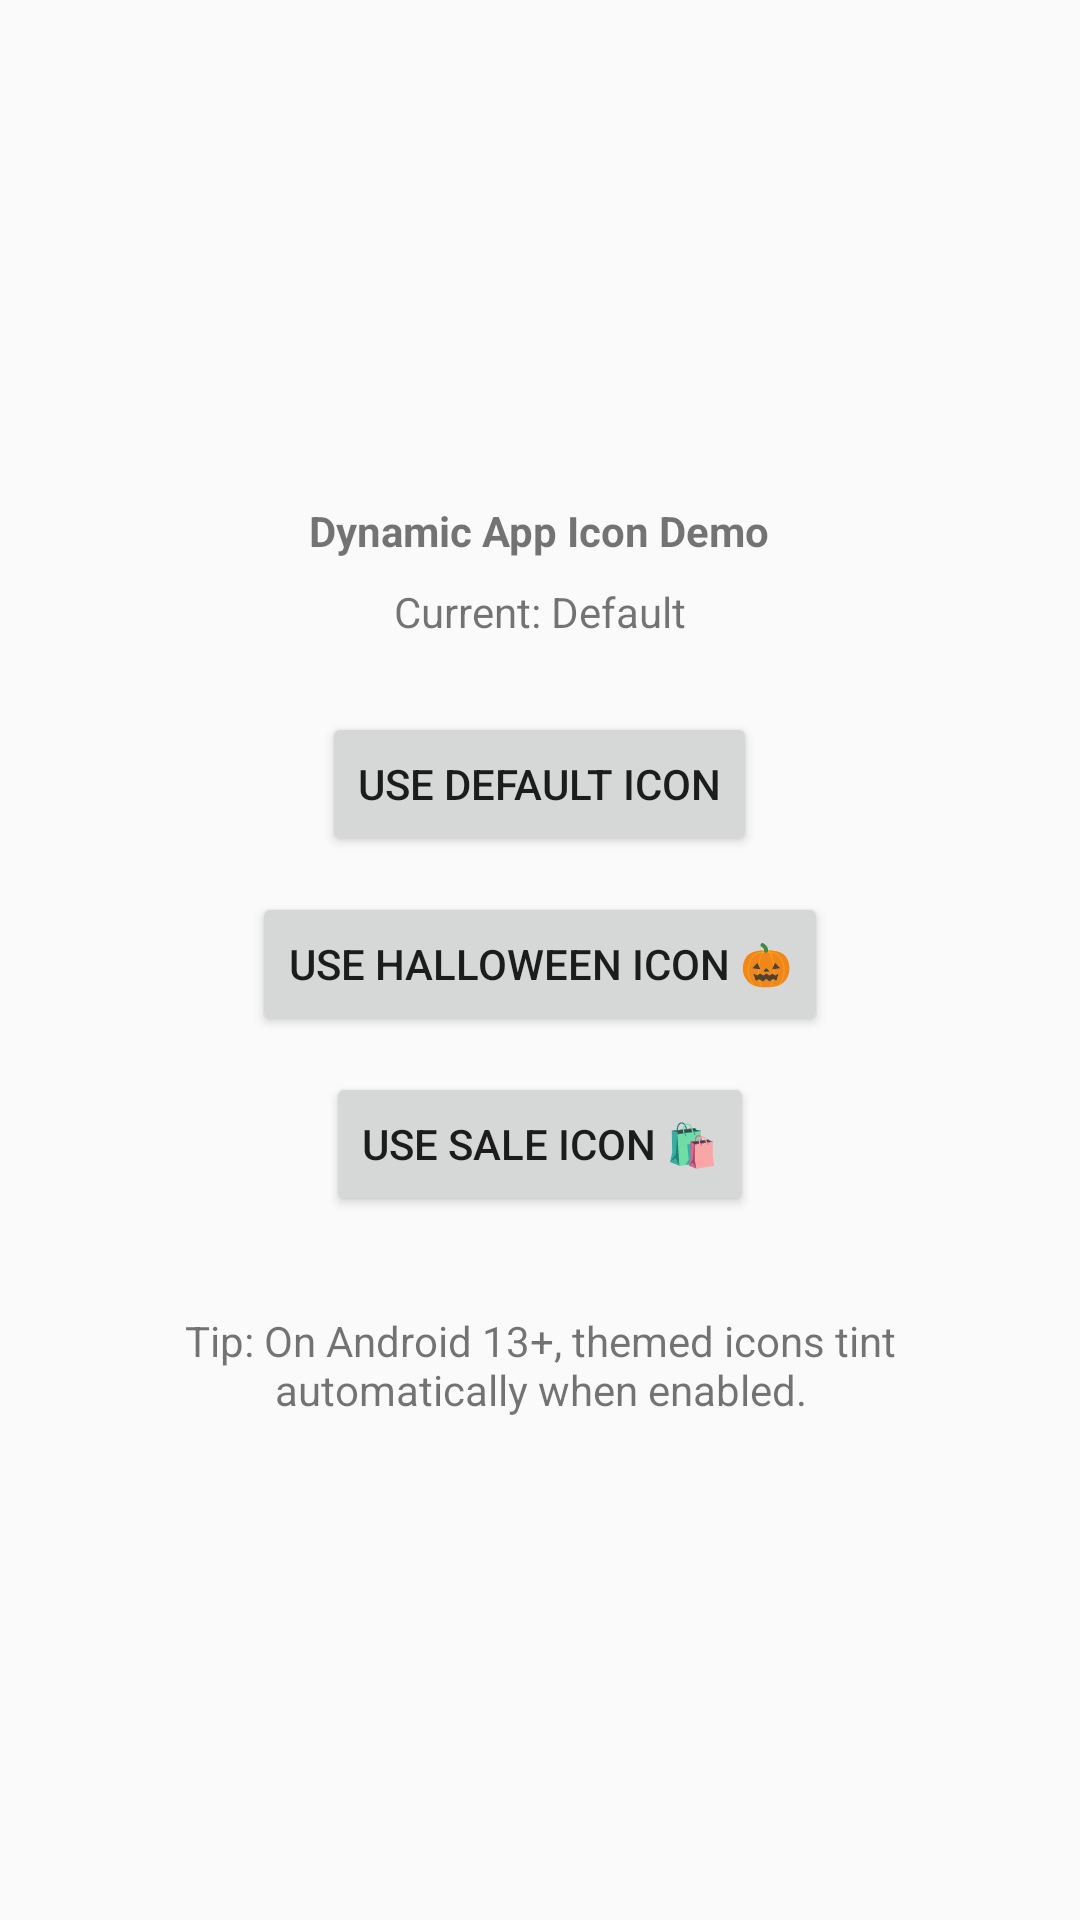

Reconstruct the res/layout file that produces this screen, plus the resources it refers to.
<!-- AndroidManifest.xml: application theme Theme.DynamIocnSplash -->
<!-- res/layout/activity_main.xml -->
<?xml version="1.0" encoding="utf-8"?>
<LinearLayout xmlns:android="http://schemas.android.com/apk/res/android"
    android:id="@+id/root_layout"
    android:layout_width="match_parent"
    android:layout_height="match_parent"
    android:orientation="vertical"
    android:gravity="center"
    android:padding="20dp">

    <TextView
        android:id="@+id/titleText"
        android:layout_width="wrap_content"
        android:layout_height="wrap_content"
        android:text="Dynamic App Icon Demo"
        android:textStyle="bold" />

    <TextView
        android:id="@+id/currentFlavorText"
        android:layout_width="wrap_content"
        android:layout_height="wrap_content"
        android:layout_marginTop="8dp"
        android:text="Current: Default" />

    <Button
        android:id="@+id/btnDefault"
        android:layout_width="wrap_content"
        android:layout_height="wrap_content"
        android:text="Use Default Icon"
        android:layout_marginTop="24dp"/>

    <Button
        android:id="@+id/btnHalloween"
        android:layout_width="wrap_content"
        android:layout_height="wrap_content"
        android:text="Use Halloween Icon 🎃"
        android:layout_marginTop="12dp"/>

    <Button
        android:id="@+id/btnSale"
        android:layout_width="wrap_content"
        android:layout_height="wrap_content"
        android:text="Use Sale Icon 🛍"
        android:layout_marginTop="12dp"/>

    <TextView
        android:id="@+id/tipText"
        android:layout_width="match_parent"
        android:layout_height="wrap_content"
        android:gravity="center"
        android:layout_marginTop="32dp"
        android:text="Tip: On Android 13+, themed icons tint automatically when enabled."
        />

</LinearLayout>
<!-- resources referenced by this layout -->
<resources>
  <style name="Theme.DynamIocnSplash" parent="android:Theme.Material.Light.NoActionBar" />
</resources>
